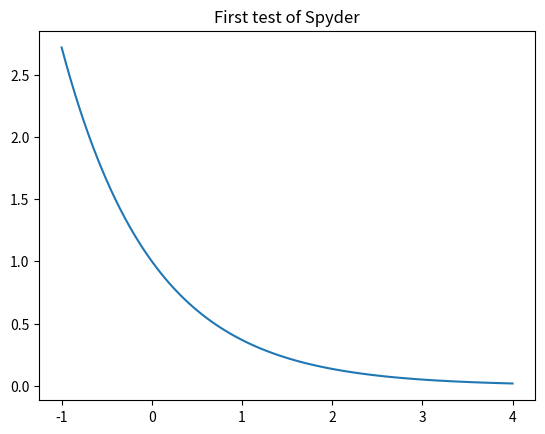

The matplotlib source for this figure:
"""
SCript to test spyder

[redacted]
"""

print( "Hello")

x = 5

print(x)

import matplotlib.pyplot as plt
import numpy as np
x = np.linspace(-1, 4, 101)
y = np.exp(-x)#*np.sin(np.pi*x)
plt.plot(x,y)
plt.title('First test of Spyder')
#plt.savefig('tmp.png')
plt.show()